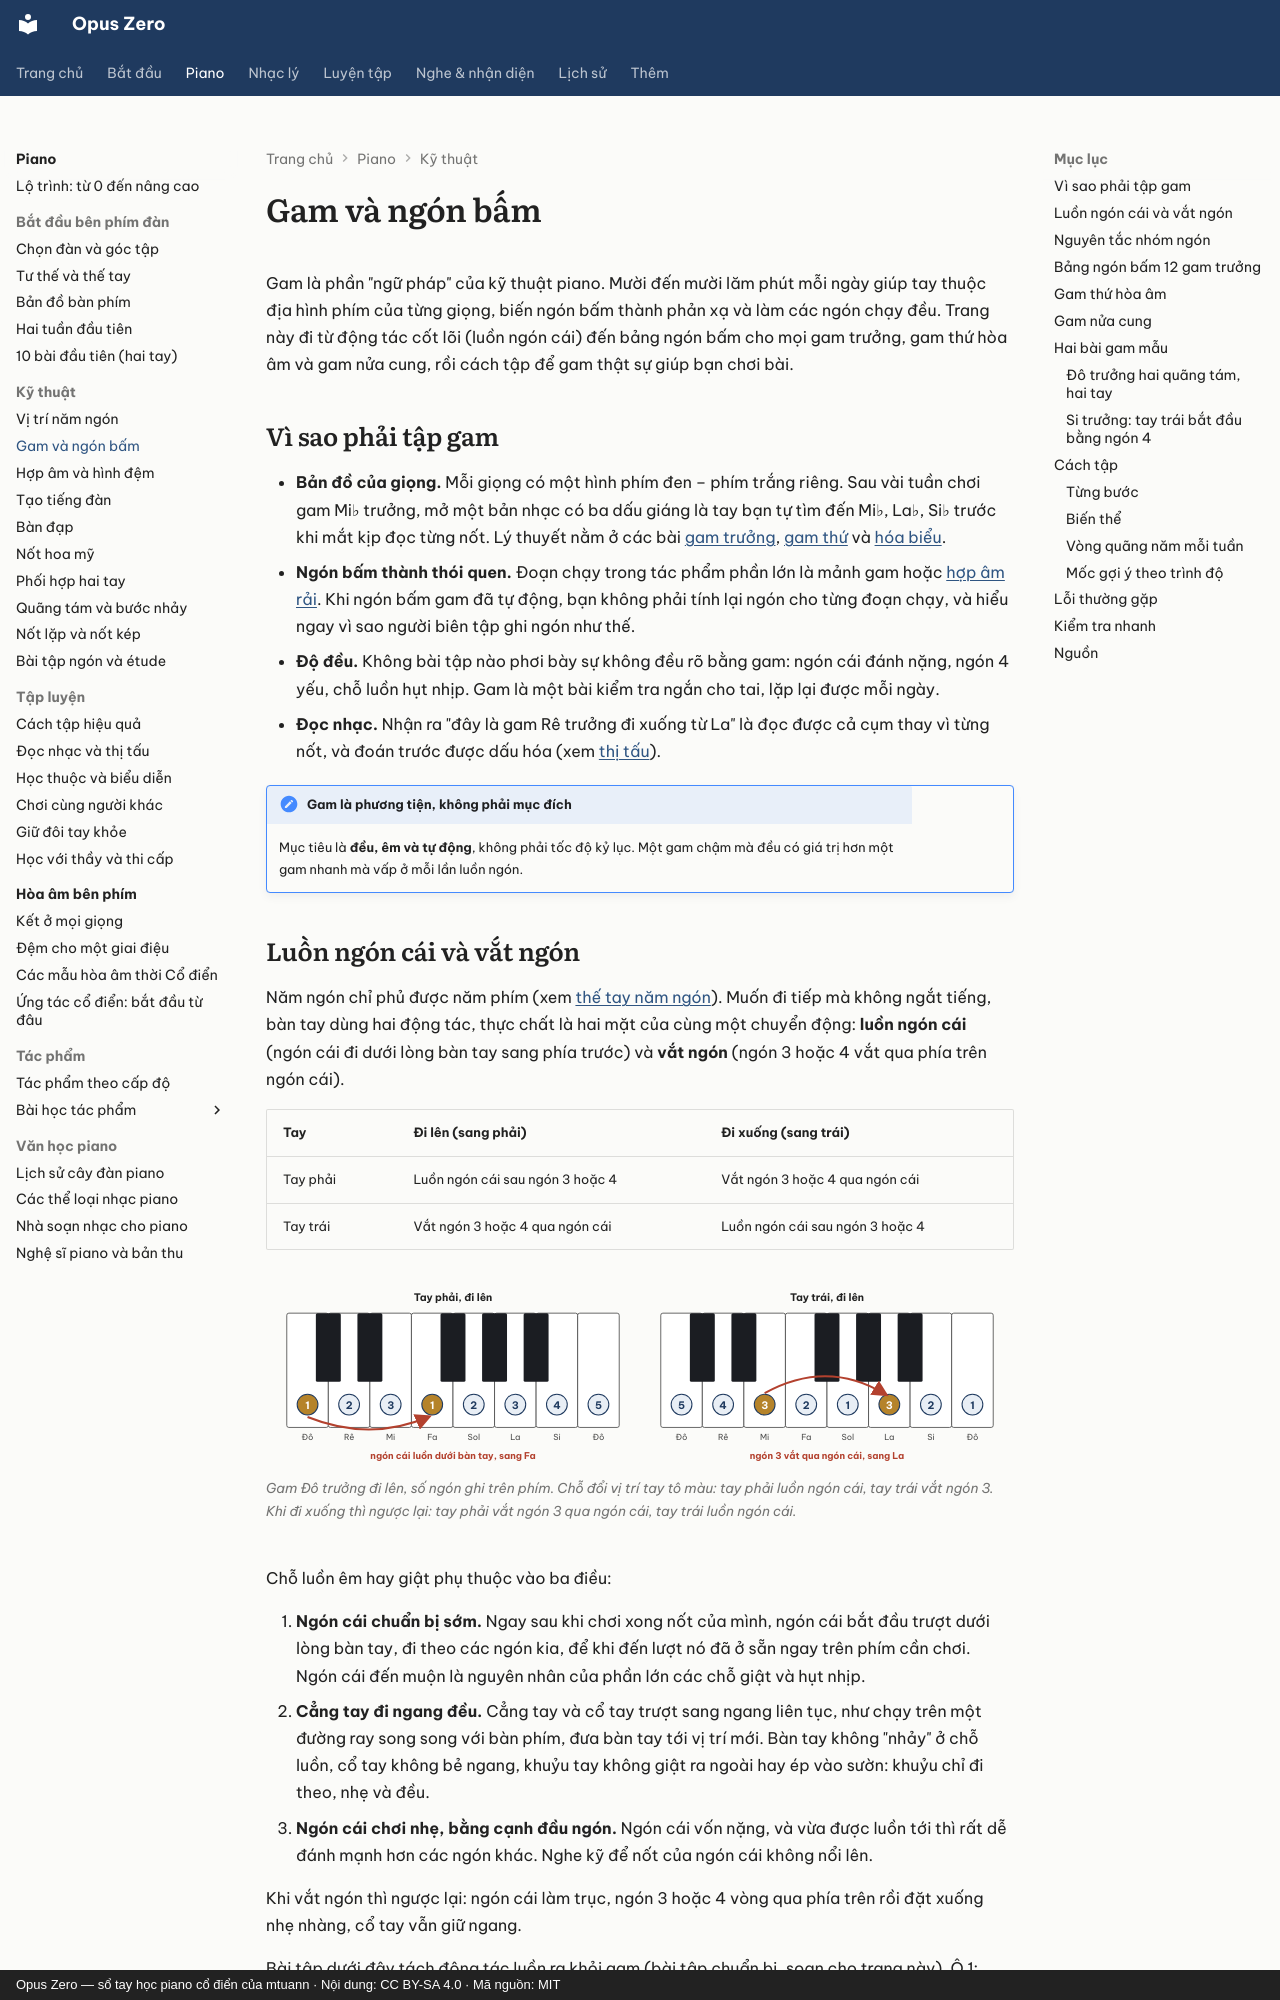

repository: mtuann/opus-zero · page: piano/gam/index.html · generator: mkdocs · copyright: Opus Zero — sổ tay học piano cổ điển của mtuann · Nội dung: CC BY-SA 4.0 · Mã nguồn: MIT

# Gam và ngón bấm

Gam là phần "ngữ pháp" của kỹ thuật piano. Mười đến mười lăm phút mỗi ngày giúp tay thuộc địa hình phím của từng giọng, biến ngón bấm thành phản xạ và làm các ngón chạy đều. Trang này đi từ động tác cốt lõi (luồn ngón cái) đến bảng ngón bấm cho mọi gam trưởng, gam thứ hòa âm và gam nửa cung, rồi cách tập để gam thật sự giúp bạn chơi bài.

## Vì sao phải tập gam

- **Bản đồ của giọng.** Mỗi giọng có một hình phím đen – phím trắng riêng. Sau vài tuần chơi gam Mi♭ trưởng, mở một bản nhạc có ba dấu giáng là tay bạn tự tìm đến Mi♭, La♭, Si♭ trước khi mắt kịp đọc từng nốt. Lý thuyết nằm ở các bài [gam trưởng](../nhac-ly/06-gam-truong.md), [gam thứ](../nhac-ly/07-gam-thu.md) và [hóa biểu](../nhac-ly/08-hoa-bieu.md).
- **Ngón bấm thành thói quen.** Đoạn chạy trong tác phẩm phần lớn là mảnh gam hoặc [hợp âm rải](hop-am-rai.md). Khi ngón bấm gam đã tự động, bạn không phải tính lại ngón cho từng đoạn chạy, và hiểu ngay vì sao người biên tập ghi ngón như thế.
- **Độ đều.** Không bài tập nào phơi bày sự không đều rõ bằng gam: ngón cái đánh nặng, ngón 4 yếu, chỗ luồn hụt nhịp. Gam là một bài kiểm tra ngắn cho tai, lặp lại được mỗi ngày.
- **Đọc nhạc.** Nhận ra "đây là gam Rê trưởng đi xuống từ La" là đọc được cả cụm thay vì từng nốt, và đoán trước được dấu hóa (xem [thị tấu](thi-tau.md)).

!!! note "Gam là phương tiện, không phải mục đích"
    Mục tiêu là **đều, êm và tự động**, không phải tốc độ kỷ lục. Một gam chậm mà đều có giá trị hơn một gam nhanh mà vấp ở mỗi lần luồn ngón.
